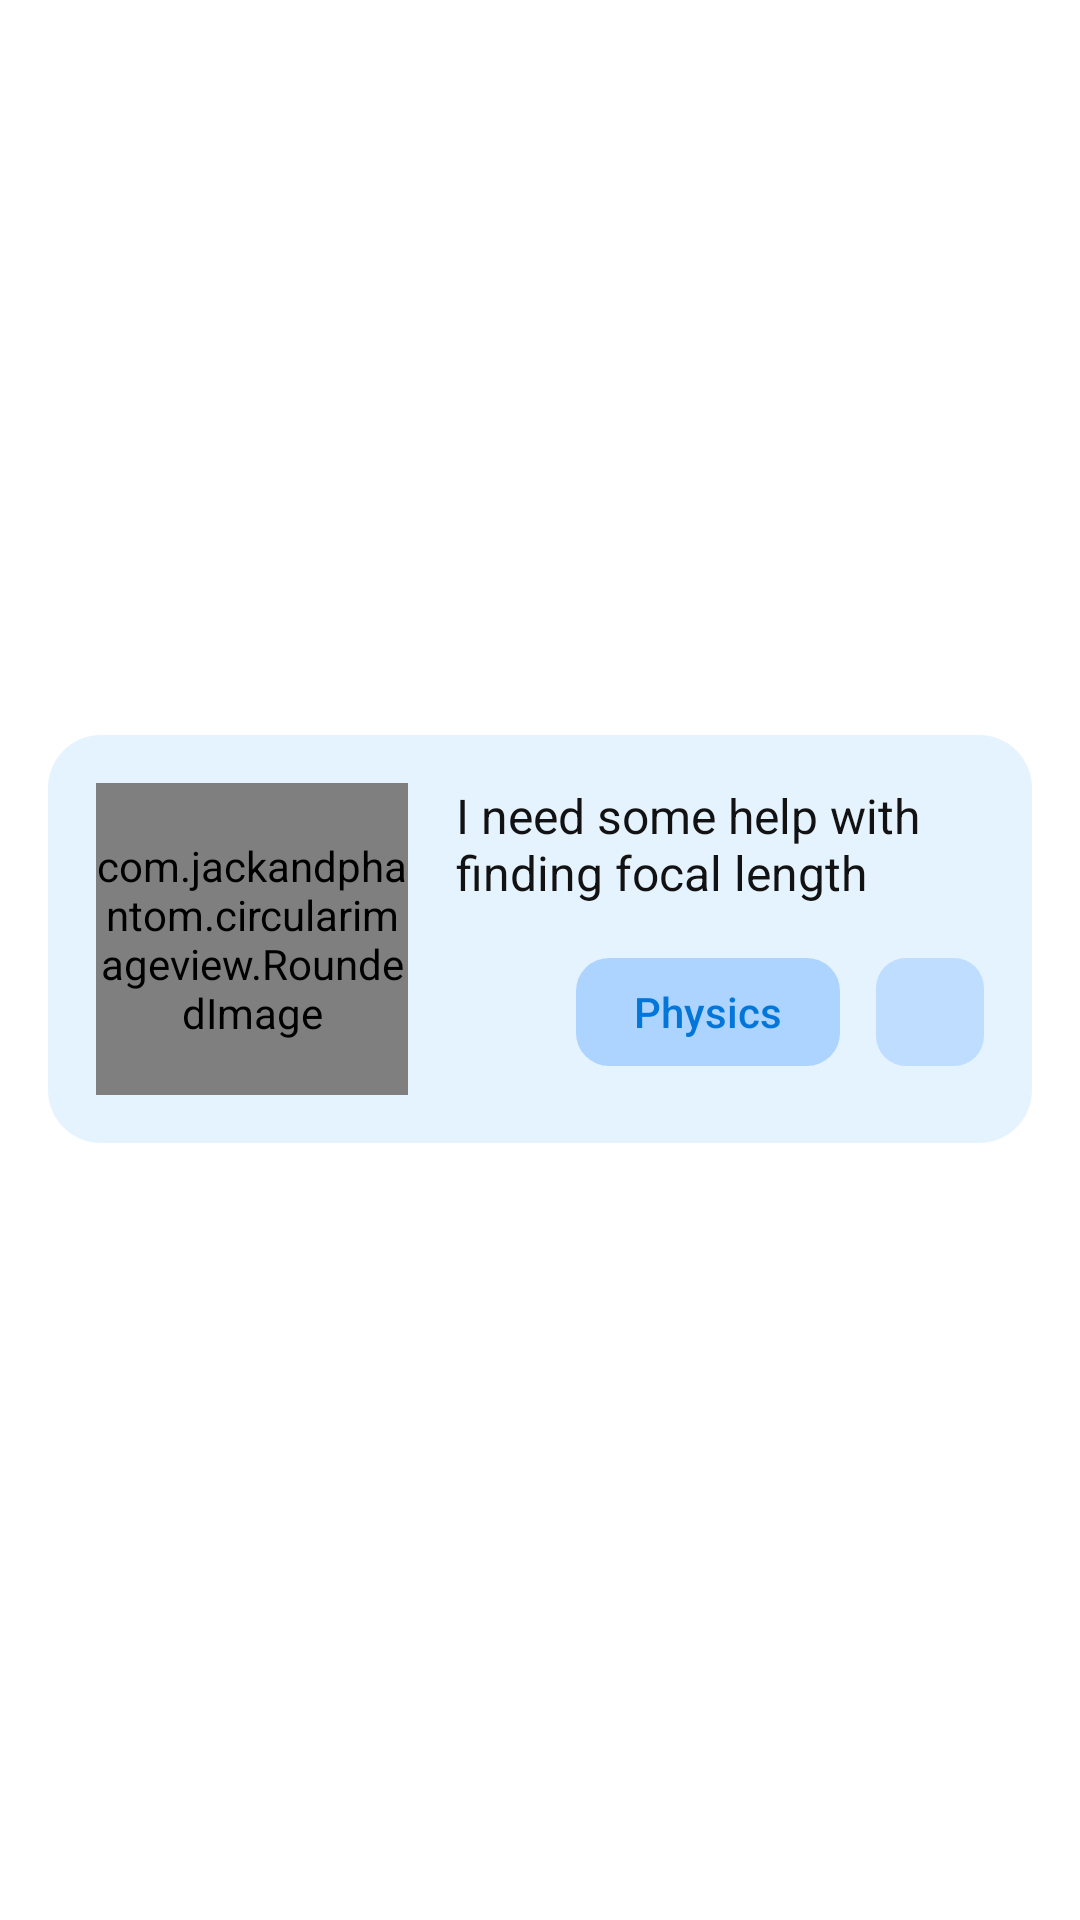

Here is an Android app screen rendered from its layout file. Give the layout XML and the strings, colors and styles it references.
<!-- AndroidManifest.xml: application theme AppTheme -->
<!-- res/layout/smart_suggestion_card.xml -->
<?xml version="1.0" encoding="utf-8"?>
<androidx.constraintlayout.widget.ConstraintLayout
    xmlns:android="http://schemas.android.com/apk/res/android"
    xmlns:app="http://schemas.android.com/apk/res-auto"
    xmlns:tools="http://schemas.android.com/tools"
    android:layout_width="match_parent"
    android:layout_height="wrap_content"
    android:background="#fff"

    >

    <androidx.constraintlayout.widget.ConstraintLayout
        android:id="@+id/SmartSuggestionCard"
        android:layout_width="match_parent"
        android:layout_height="wrap_content"
        android:layout_marginStart="16dp"
        android:layout_marginEnd="16dp"
        android:layout_marginBottom="16dp"
        android:layout_marginTop="2dp"

        android:background="@drawable/smart_suggestion_card_bg"
        app:layout_constraintBottom_toBottomOf="parent"
        app:layout_constraintEnd_toEndOf="parent"
        app:layout_constraintStart_toStartOf="parent"
        app:layout_constraintTop_toTopOf="parent">


        <com.jackandphantom.circularimageview.RoundedImage
            android:id="@+id/roundedImageSScard"
            android:layout_width="104dp"
            android:layout_height="104dp"

            android:layout_marginStart="16dp"
            android:layout_marginTop="16dp"
            android:layout_marginBottom="16dp"
            android:scaleType="centerCrop"
            android:src="@drawable/ic_question"
            app:layout_constraintBottom_toBottomOf="parent"
            app:layout_constraintStart_toStartOf="parent"
            app:layout_constraintTop_toTopOf="parent"
            app:rounded_radius="20" />

        <TextView
            android:id="@+id/QuestionTextSScard"
            android:layout_width="0dp"
            android:layout_height="wrap_content"
            android:layout_marginStart="16dp"
            android:layout_marginTop="16dp"
            android:layout_marginEnd="16dp"
            android:text="I need some help with finding focal length of concave mirror and image formed by convex mirror."
            android:textColor="#121212"
            android:textSize="@dimen/TextSize16"

            android:maxLines="2"

            app:layout_constraintEnd_toEndOf="parent"
            app:layout_constraintStart_toEndOf="@+id/roundedImageSScard"
            app:layout_constraintTop_toTopOf="parent"
            tools:ignore="HardcodedText" />

        <Button
            android:id="@+id/subjectTagSScard"
            android:layout_width="wrap_content"
            android:layout_height="36dp"
            android:layout_marginEnd="12dp"
            android:layout_marginBottom="16dp"
            android:layout_marginTop="8dp"
            android:background="@drawable/subject_button_bg_phy"
            android:clickable="false"
            android:fontFamily="sans-serif-medium"
            android:stateListAnimator="@null"
            android:text="Physics"
            android:textAllCaps="false"
            android:textColor="@color/blue"
            android:textSize="@dimen/TextSize14"
            app:layout_constraintBottom_toBottomOf="parent"
            app:layout_constraintEnd_toStartOf="@+id/solvedSScard"
            app:layout_constraintTop_toBottomOf="@+id/QuestionTextSScard"
            tools:ignore="HardcodedText" />

        <ImageView
            android:id="@+id/solvedSScard"
            android:layout_width="36dp"
            android:layout_height="36dp"
            android:layout_marginTop="8dp"
            android:layout_marginEnd="16dp"
            android:layout_marginBottom="16dp"
            android:background="@drawable/square_small_bg"
            android:padding="6dp"
            app:layout_constraintBottom_toBottomOf="parent"
            app:layout_constraintEnd_toEndOf="parent"
            app:layout_constraintTop_toBottomOf="@+id/QuestionTextSScard"
            app:srcCompat="@drawable/ic_round_check_circle_24" />


    </androidx.constraintlayout.widget.ConstraintLayout>
        



</androidx.constraintlayout.widget.ConstraintLayout>
<!-- resources referenced by this layout -->
<resources>
  <color name="blue">#0476D9</color>
  <dimen name="TextSize14">14sp</dimen>
  <dimen name="TextSize16">16sp</dimen>
  <!-- drawable smart_suggestion_card_bg (drawable) -->
  <?xml version="1.0" encoding="utf-8"?>
  <shape android:shape="rectangle"
      xmlns:android="http://schemas.android.com/apk/res/android" >
  
      <solid android:color="#E5F3FF"/>
      <corners android:radius="17.6dp"
          />
      <size android:height="138.6dp"
          android:width="377.3dp"/>
  
  
  </shape>
  <!-- drawable square_small_bg (drawable) -->
  <?xml version="1.0" encoding="utf-8"?>
  <shape xmlns:android="http://schemas.android.com/apk/res/android"
      android:shape="rectangle"
      >
      <size android:width="35.2dp"
          android:height="35.2dp"
          />
  
      <solid android:color="#BFDDFF"
          />
      <corners android:radius="10dp"/>
  
  
  
  
  
  </shape>
  <!-- drawable subject_button_bg_phy (drawable) -->
  <?xml version="1.0" encoding="utf-8"?>
  <shape xmlns:android="http://schemas.android.com/apk/res/android"
      android:shape="rectangle"
      >
  
      <corners android:radius="11dp"/>
  
      <solid android:color="#400078FF"/>
  
      <size android:width="82.5dp"
          android:height="35.2dp"/>
  
  </shape>
  <style name="AppTheme" parent="Theme.AppCompat.Light.NoActionBar">
          
          <item name="colorPrimary">@color/blue</item>
          <item name="android:windowDisablePreview">true</item>
          <item name="colorPrimaryDark">@color/colorPrimaryDark</item>
          <item name="colorAccent">@color/blue</item>
          <item name="android:statusBarColor">@color/white</item>
          <item name="android:windowLightStatusBar" tools:ignore="NewApi">true</item>
          <item name="android:navigationBarColor">@android:color/white</item>
  
          <item name="android:windowLightNavigationBar" tools:ignore="NewApi">true</item>
  
          
      </style>
  <color name="colorPrimaryDark">#3700B3</color>
  <color name="white">#fff</color>
</resources>
